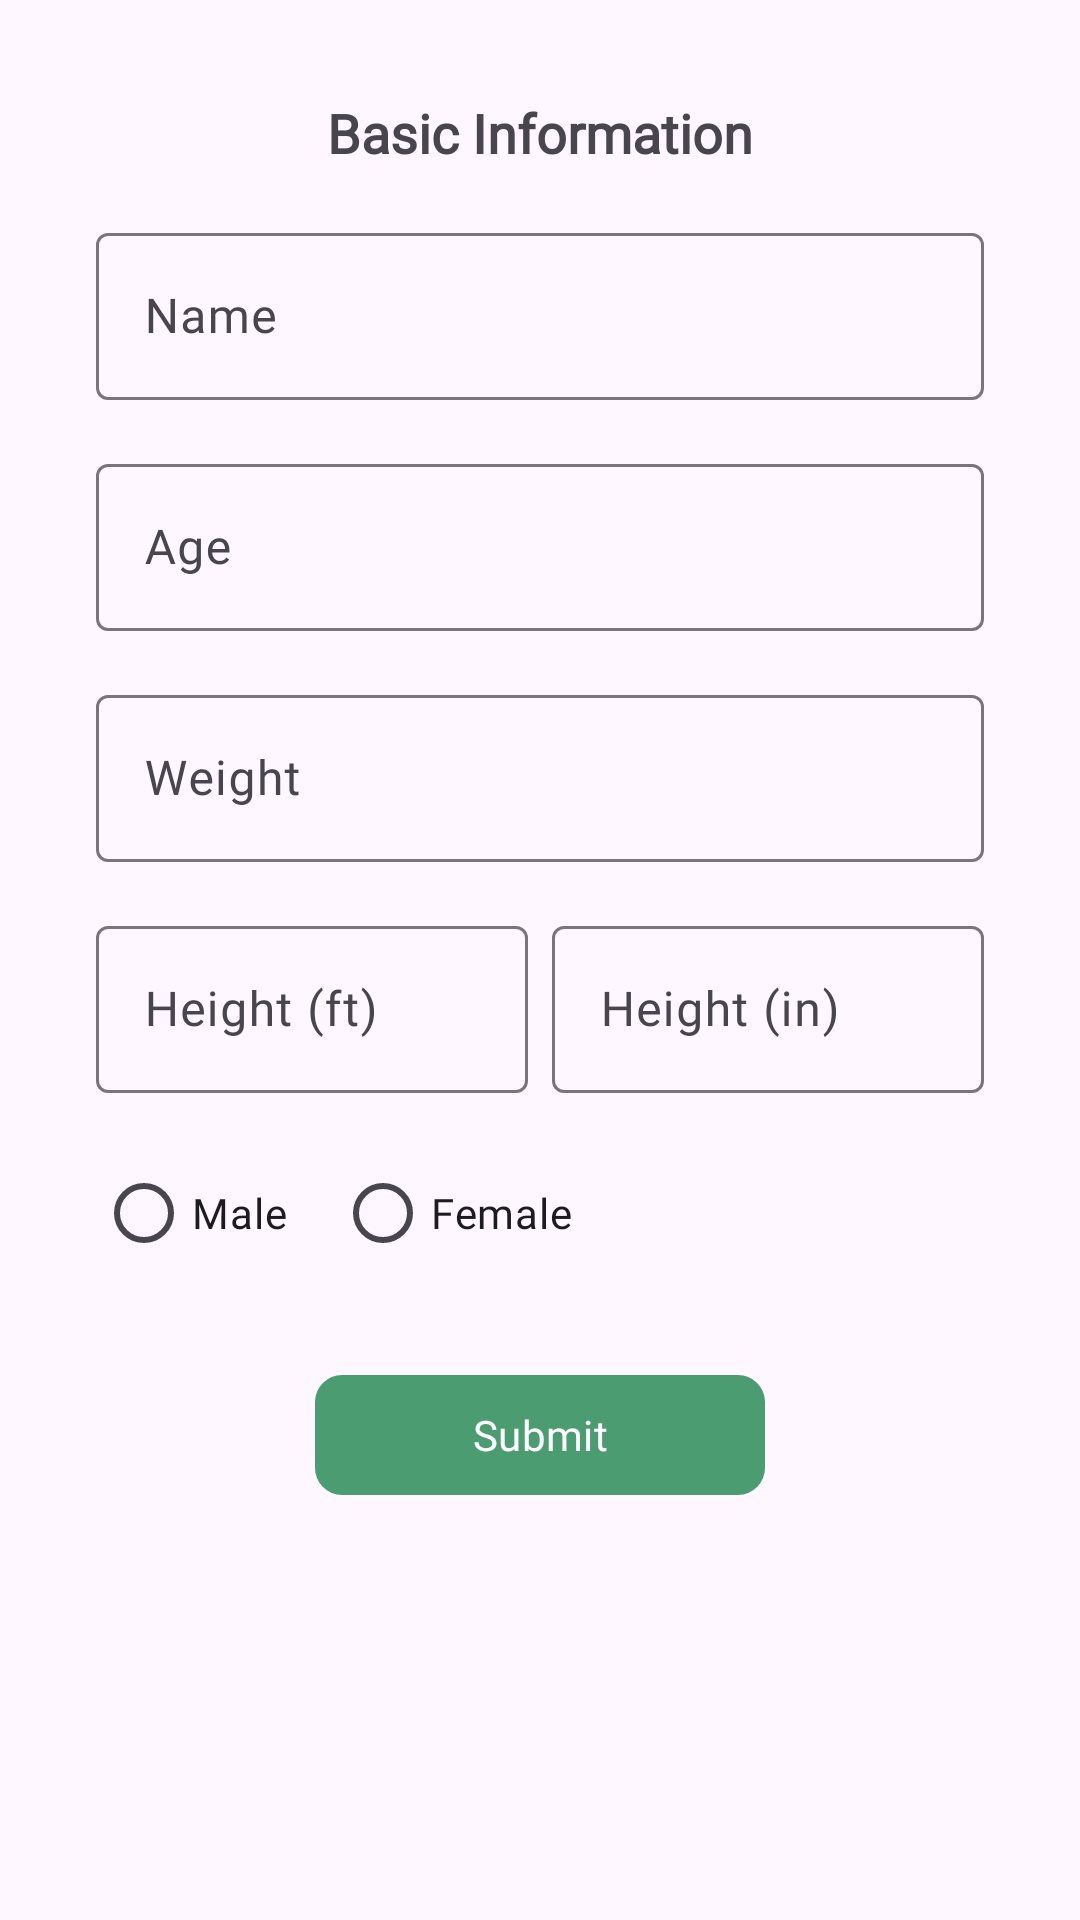

Layout XML and referenced resources for this Android screen:
<!-- AndroidManifest.xml: application theme Theme.SangkApp_EX -->
<!-- res/layout/fragment_profile.xml -->
<?xml version="1.0" encoding="utf-8"?>
<androidx.constraintlayout.widget.ConstraintLayout xmlns:android="http://schemas.android.com/apk/res/android"
    xmlns:app="http://schemas.android.com/apk/res-auto"
    xmlns:tools="http://schemas.android.com/tools"
    android:layout_width="match_parent"
    android:layout_height="match_parent"
    tools:context="ui.profile.ProfileFragment"
    android:padding="16dp">

    
    <com.google.android.material.textview.MaterialTextView
        android:id="@+id/titleTextView"
        android:layout_width="wrap_content"
        android:layout_height="wrap_content"
        android:layout_marginTop="16dp"
        android:text="Basic Information"
        android:textSize="18sp"
        android:textStyle="bold"
        app:fontFamily="@font/poppins_medium"
        app:layout_constraintEnd_toEndOf="parent"
        app:layout_constraintStart_toStartOf="parent"
        app:layout_constraintTop_toTopOf="parent" />

    <com.google.android.material.textfield.TextInputLayout
        android:id="@+id/nameInputLayout"
        android:layout_width="0dp"
        android:layout_height="wrap_content"
        android:hint="Name"
        style="@style/Widget.Material3.TextInputLayout.OutlinedBox"
        app:fontFamily="@font/poppins_medium"
        app:layout_constraintTop_toBottomOf="@+id/titleTextView"
        app:layout_constraintStart_toStartOf="parent"
        app:layout_constraintEnd_toEndOf="parent"
        android:layout_marginTop="16dp"
        android:layout_marginStart="16dp"
        android:layout_marginEnd="16dp">

        <com.google.android.material.textfield.TextInputEditText
            android:id="@+id/nameEditText"
            android:layout_width="match_parent"
            android:layout_height="wrap_content"
            android:fontFamily="@font/poppins"
            android:inputType="text" />
    </com.google.android.material.textfield.TextInputLayout>

    
    <com.google.android.material.textfield.TextInputLayout
        android:id="@+id/ageInputLayout"
        android:layout_width="0dp"
        android:layout_height="wrap_content"
        android:hint="Age"
        style="@style/Widget.Material3.TextInputLayout.OutlinedBox"
        app:layout_constraintTop_toBottomOf="@+id/nameInputLayout"
        app:layout_constraintStart_toStartOf="parent"
        app:layout_constraintEnd_toEndOf="parent"
        android:layout_marginTop="16dp"
        android:layout_marginStart="16dp"
        android:layout_marginEnd="16dp">

        <com.google.android.material.textfield.TextInputEditText
            android:id="@+id/ageEditText"
            android:layout_width="match_parent"
            android:layout_height="wrap_content"
            android:fontFamily="@font/poppins"
            android:inputType="number" />
    </com.google.android.material.textfield.TextInputLayout>

    
    <com.google.android.material.textfield.TextInputLayout
        android:id="@+id/weightInputLayout"
        android:layout_width="0dp"
        android:layout_height="wrap_content"
        android:hint="Weight"
        style="@style/Widget.Material3.TextInputLayout.OutlinedBox"
        app:layout_constraintTop_toBottomOf="@+id/ageInputLayout"
        app:layout_constraintStart_toStartOf="parent"
        app:layout_constraintEnd_toEndOf="parent"
        android:layout_marginTop="16dp"
        android:layout_marginStart="16dp"
        android:layout_marginEnd="16dp">

        <com.google.android.material.textfield.TextInputEditText
            android:id="@+id/weightEditText"
            android:layout_width="match_parent"
            android:layout_height="wrap_content"
            android:fontFamily="@font/poppins"
            android:inputType="numberDecimal" />
    </com.google.android.material.textfield.TextInputLayout>

    
    <LinearLayout
        android:id="@+id/heightContainer"
        android:layout_width="0dp"
        android:layout_height="wrap_content"
        android:orientation="horizontal"
        app:layout_constraintTop_toBottomOf="@+id/weightInputLayout"
        app:layout_constraintStart_toStartOf="parent"
        app:layout_constraintEnd_toEndOf="parent"
        android:layout_marginTop="16dp"
        android:layout_marginStart="16dp"
        android:layout_marginEnd="16dp">

        <com.google.android.material.textfield.TextInputLayout
            android:id="@+id/heightFtInputLayout"
            android:layout_width="0dp"
            android:layout_height="wrap_content"
            android:layout_weight="1"
            android:hint="Height (ft)"
            style="@style/Widget.Material3.TextInputLayout.OutlinedBox">

            <com.google.android.material.textfield.TextInputEditText
                android:id="@+id/heightFtEditText"
                android:layout_width="match_parent"
                android:layout_height="wrap_content"
                android:fontFamily="@font/poppins"
                android:inputType="numberDecimal" />
        </com.google.android.material.textfield.TextInputLayout>

        <com.google.android.material.textfield.TextInputLayout
            android:id="@+id/heightInInputLayout"
            android:layout_width="0dp"
            android:layout_height="wrap_content"
            android:layout_weight="1"
            android:layout_marginStart="8dp"
            android:hint="Height (in)"
            style="@style/Widget.Material3.TextInputLayout.OutlinedBox">

            <com.google.android.material.textfield.TextInputEditText
                android:id="@+id/heightInEditText"
                android:layout_width="match_parent"
                android:layout_height="wrap_content"
                android:fontFamily="@font/poppins"
                android:inputType="numberDecimal" />
        </com.google.android.material.textfield.TextInputLayout>
    </LinearLayout>

    
    <LinearLayout
        android:id="@+id/sexContainer"
        android:layout_width="wrap_content"
        android:layout_height="wrap_content"
        android:orientation="horizontal"
        android:layout_marginTop="16dp"
        app:layout_constraintTop_toBottomOf="@+id/heightContainer"
        app:layout_constraintStart_toStartOf="parent"
        android:layout_marginStart="16dp">

        <com.google.android.material.radiobutton.MaterialRadioButton
            android:id="@+id/maleRadioButton"
            android:layout_width="wrap_content"
            android:layout_height="wrap_content"
            android:fontFamily="@font/poppins"
            android:text="Male" />

        <com.google.android.material.radiobutton.MaterialRadioButton
            android:id="@+id/femaleRadioButton"
            android:layout_width="wrap_content"
            android:layout_height="wrap_content"
            android:fontFamily="@font/poppins"
            android:text="Female"
            android:layout_marginStart="16dp" />
    </LinearLayout>

    
    <com.google.android.material.button.MaterialButton
        android:id="@+id/submitButton"
        android:layout_width="150dp"
        android:layout_height="wrap_content"
        android:text="Submit"
        android:fontFamily="@font/poppins_semibold"
        android:layout_marginTop="26dp"
        app:cornerRadius="9dp"
        app:layout_constraintTop_toBottomOf="@+id/sexContainer"
        app:layout_constraintStart_toStartOf="parent"
        app:layout_constraintEnd_toEndOf="parent" />

</androidx.constraintlayout.widget.ConstraintLayout>
<!-- resources referenced by this layout -->
<resources>
  <style name="Theme.SangkApp_EX" parent="Theme.Material3.Light.NoActionBar">
          
          <item name="colorPrimary">@color/green_700</item>
          <item name="colorPrimaryVariant">@color/green_700</item>
          <item name="colorOnPrimary">@color/white</item>
          
          <item name="colorSecondary">@color/teal_200</item>
          <item name="colorSecondaryVariant">@color/teal_700</item>
          <item name="colorOnSecondary">@color/black</item>
          
          <item name="android:statusBarColor">?attr/colorPrimaryVariant</item>
          
          <item name="materialButtonStyle">@style/Widget.Material3.Button</item>
      </style>
  <color name="green_700">#4C9C72</color>
  <color name="white">#FFFFFF</color>
  <color name="teal_200">#FF03DAC5</color>
  <color name="teal_700">#FF018786</color>
  <color name="black">#1B2021</color>
</resources>
